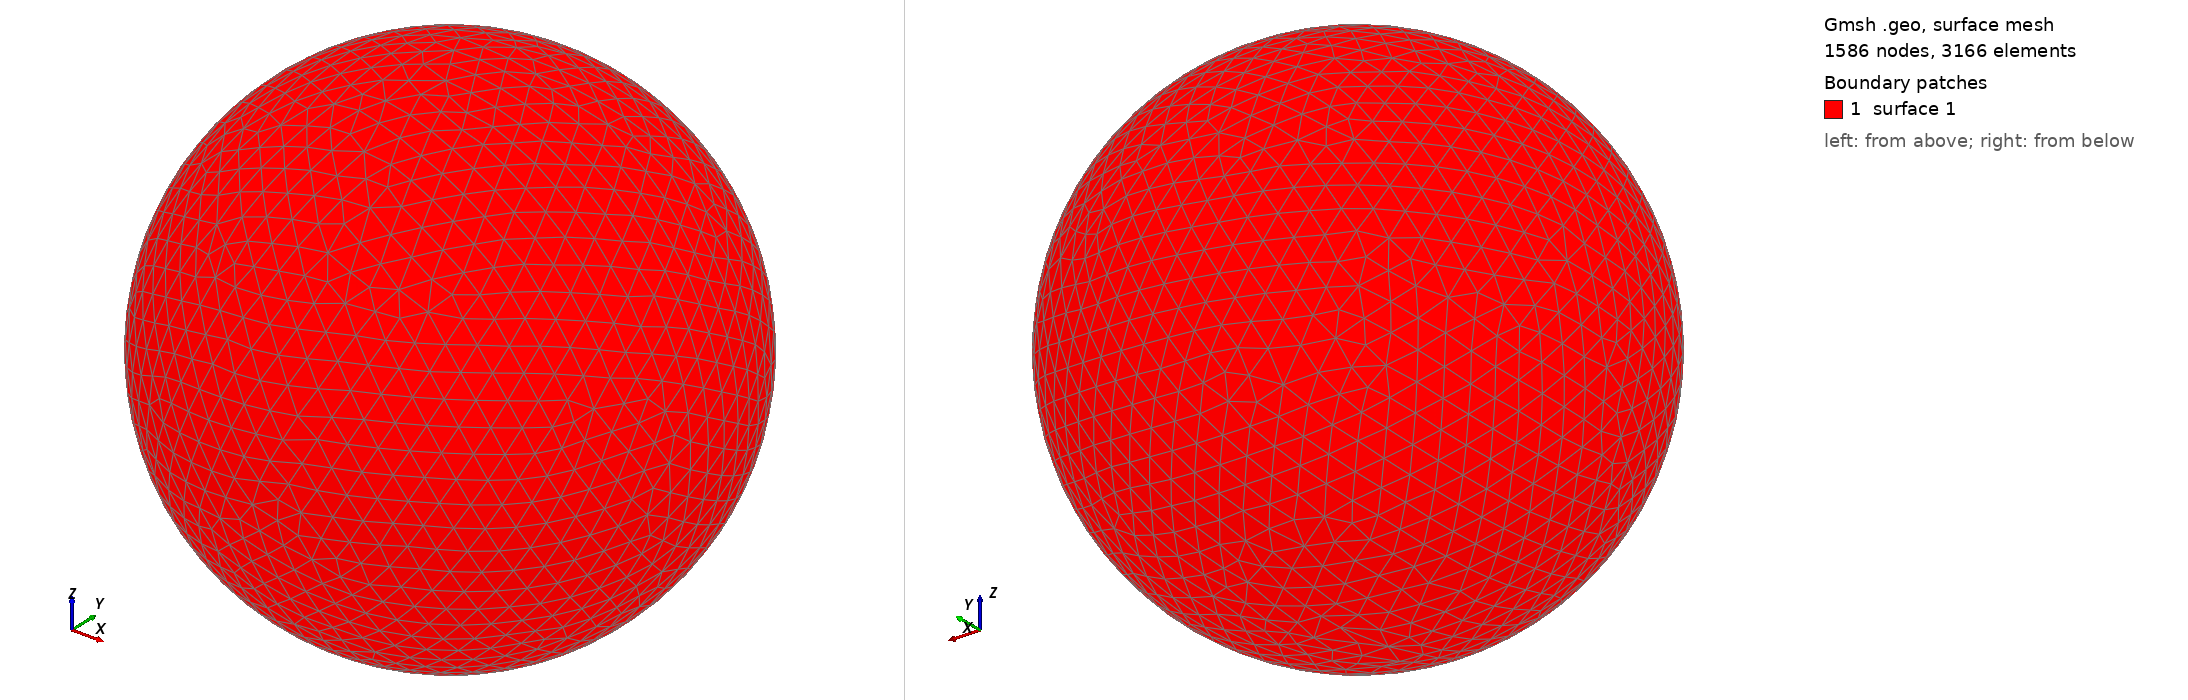

Gmsh geometry script, surface-meshed: 1586 nodes, 3166 surface elements. Boundary patches (legend numbers): 1 surface 1. Left view from above one corner, right view from below the opposite corner. The script declares no physical surfaces, so the legend lists its geometric surfaces. The drawing asked Gmsh for element sizes between 1% and 20% of the model's largest extent; the script's own settings can give other sizes.

=== shot2489.geo (drawn) ===
SetFactory("OpenCASCADE");
Point(1) = {0,0,0,0};
Sphere(1) = {0,0,0,0.53920000};
MeshSize{ PointsOf{ Surface{:}; } } = 0.053920000;
Mesh.ElementOrder=1;
Mesh.Format=39;
